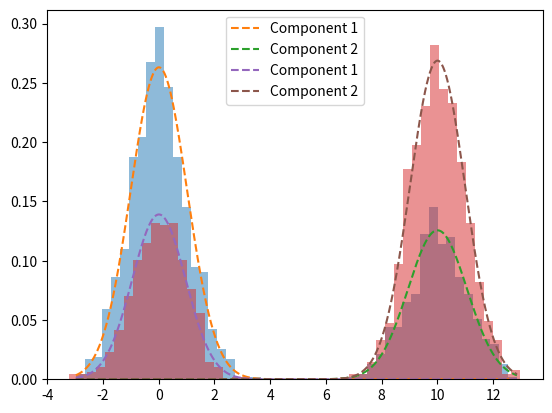

This chart was generated by the following Python code:
import numpy as np
from scipy.optimize import minimize, LinearConstraint
from scipy.stats import norm

def fit_global(data, n_components, n_datasets):
    fixed_params = [n_components, data]
    data_flatten = np.concatenate(data).flatten()
    initial_means = np.random.choice(data_flatten, n_components)
    initial_stds = np.full(n_components*n_datasets, np.std(data))
    initial_weights = np.full(n_components*n_datasets, 1/n_components)
    initial_params = np.concatenate([initial_means, initial_stds, initial_weights])
    # weights and stds should be positive
    bounds = [(None, None)]*n_components + [(0, None)]*n_components*n_datasets + [(0, 1)]*n_components*n_datasets
    # add equality constraint for sum of weights
    # sum of weights should be 1
    A_eq = np.zeros((n_datasets, len(initial_params)))
    sum_weights = np.zeros(n_datasets)
    for i in range(n_datasets):
        A_eq[i, (n_datasets+i+1)*n_components:(n_datasets+i+2)*n_components] = 1
        sum_weights[i] = 1
    constraint = LinearConstraint(A_eq, sum_weights, sum_weights)
    result = minimize(objective, initial_params, args=(fixed_params), bounds=bounds, constraints=constraint)
    return result

def objective(params, fixed_params):
    n_components = fixed_params[0]
    datasets = fixed_params[1]
    n_datasets = len(datasets)
    global_means = params[:n_components] # means are fitted global
    local_stds = params[n_components:(n_datasets+1)*n_components] # stds are fitted locally
    local_weights = params[(n_datasets+1)*n_components:] # weights are fitted locally
    log_likelihood = 0
    for i in range(n_datasets):
        data = datasets[i]
        weights = local_weights[i*n_components:(i+1)*n_components]
        means = global_means
        stds = local_stds[i*n_components:(i+1)*n_components]
        ps = gaussian_mixture(np.concatenate([weights, means, stds]), data)
        ps = np.clip(ps, 1e-10, None)  # Avoid log(0) by clipping ps to a minimum value
        log_likelihood += np.sum(np.log(ps))
    return -log_likelihood

def gaussian_mixture(params, x):
    n = len(params) // 3
    weights = params[:n]
    means = params[n:2*n]
    stds = params[2*n:]
    result = np.zeros_like(x)
    for i in range(n):
        result += weights[i] * norm.pdf(x, means[i], stds[i])
    return result

def print_result(x, n_components, n_datasets):
    print('Optimization terminated successfully')
    means = x[:n_components]
    stds = x[n_components:(n_datasets+1)*n_components]
    weights = x[(n_datasets+1)*n_components:]
    print('Means: ', means)
    for i in range(n_datasets):
        print(f'Result Dataset {i+1}')
        print('Std: ', stds[i*n_components:(i+1)*n_components])
        print('Weight: ', weights[i*n_components:(i+1)*n_components])



if __name__ == '__main__':
    import matplotlib.pyplot as plt
    data1 = np.concatenate([np.random.normal(0, 1, 1000), np.random.normal(10, 1, 500)])
    data2 = np.concatenate([np.random.normal(0, 1, 500), np.random.normal(10, 1, 1000)])
    n_components = 2
    n_datasets = 2
    data = [data1, data2]
    result = fit_global(data, n_components, n_datasets)
    print_result(result.x, n_components, n_datasets)
    means = result.x[:n_components]
    stds = result.x[n_components:(n_datasets+1)*n_components]
    weights = result.x[(n_datasets+1)*n_components:]
    x = np.linspace(min(data1), max(data1), 1000)
    for k in range(n_datasets):
        plt.hist(data[k], bins=50, alpha=0.5, density=True)
        for i in range(n_components):
            plt.plot(x, weights[k*n_datasets+i]*norm.pdf(x, means[i], stds[k*n_datasets+i]), label=f'Component {i+1}', linestyle='--')
        plt.legend()
        plt.show()